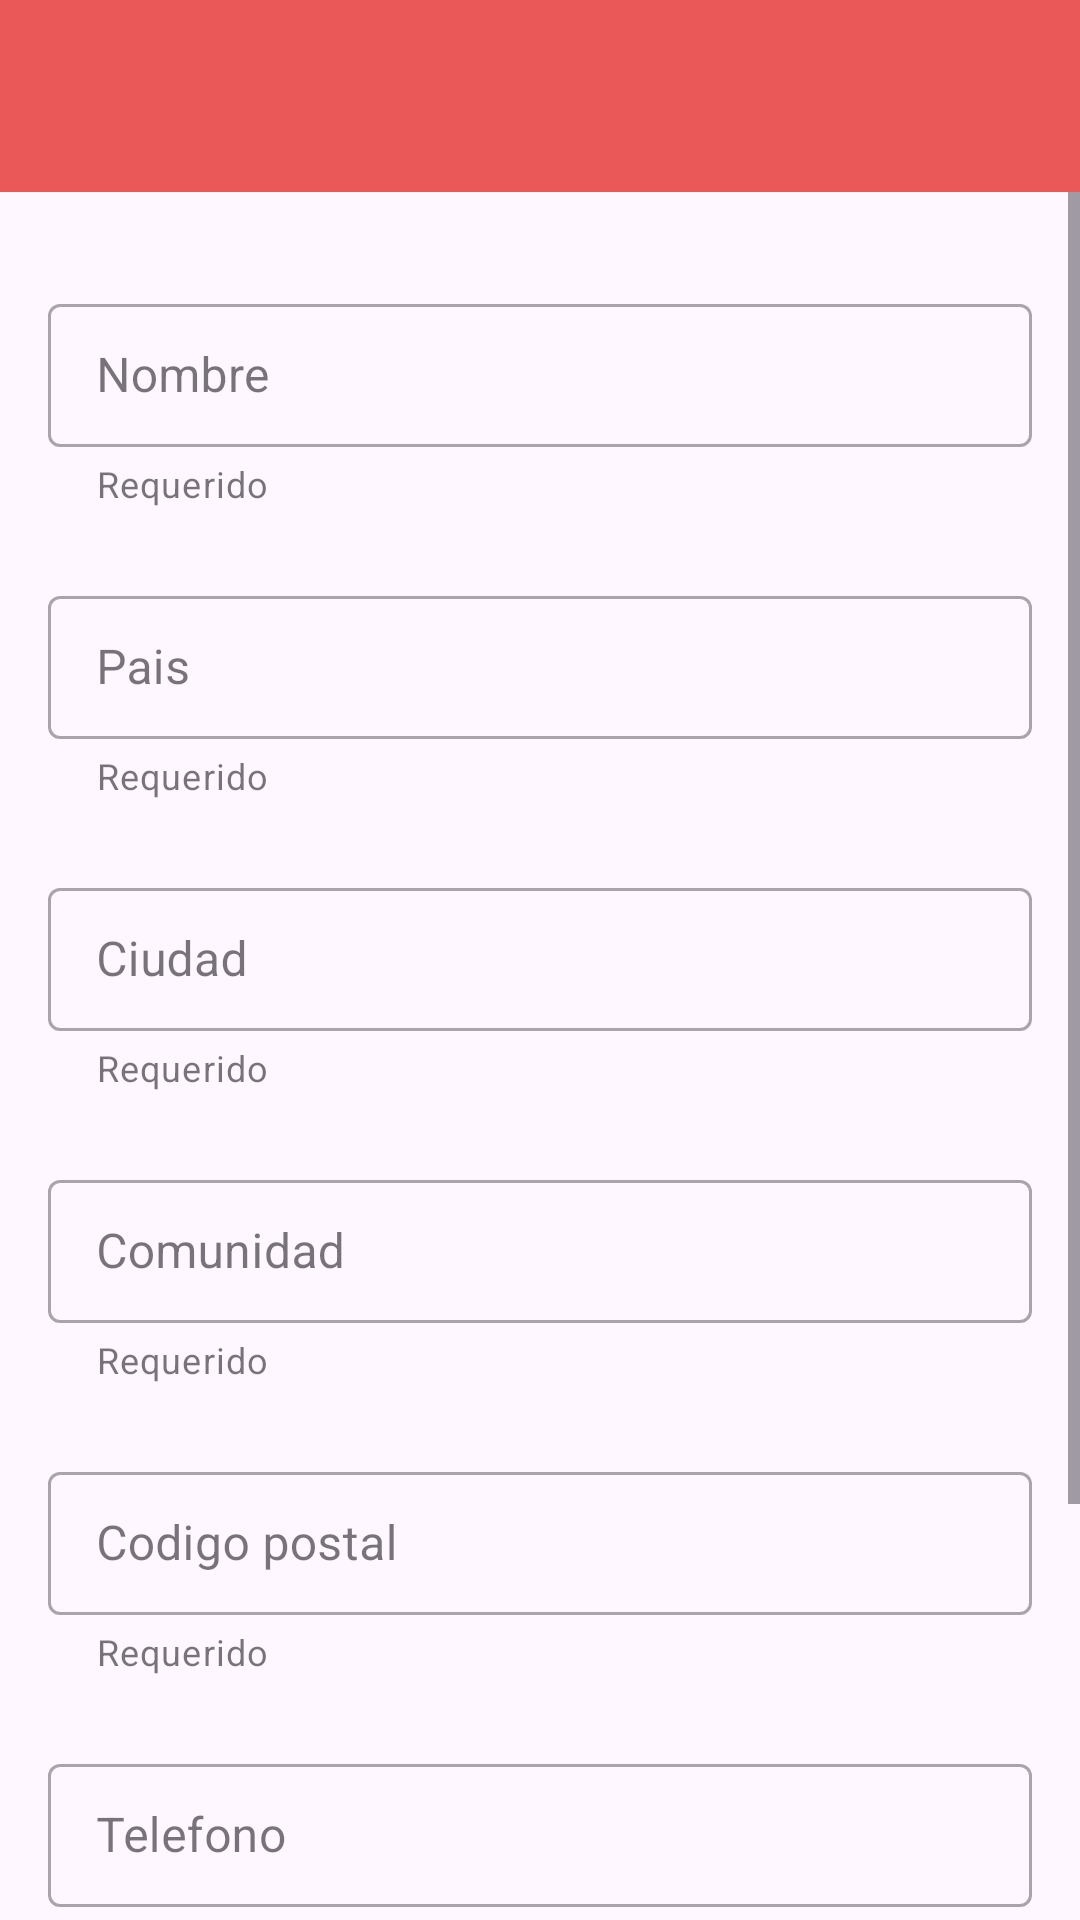

Android layout source for this screen:
<!-- AndroidManifest.xml: application theme Theme.SneakerCity -->
<!-- res/layout/activity_invoice.xml -->
<?xml version="1.0" encoding="utf-8"?>
<androidx.constraintlayout.widget.ConstraintLayout xmlns:android="http://schemas.android.com/apk/res/android"
    xmlns:app="http://schemas.android.com/apk/res-auto"
    xmlns:tools="http://schemas.android.com/tools"
    android:layout_width="match_parent"
    android:layout_height="match_parent"
    tools:context="app.ejemplo.sneakercity.Activities.InvoiceActivity">

    <include
        android:id="@+id/toolbar"
        layout="@layout/toolbar"
        app:layout_constraintStart_toStartOf="parent"
        app:layout_constraintEnd_toEndOf="parent"
        app:layout_constraintTop_toTopOf="parent"/>


    <ScrollView
        android:layout_width="0dp"
        android:layout_height="wrap_content"
        android:fillViewport="true"
        android:scrollbars="vertical"
        app:layout_constraintEnd_toEndOf="parent"
        app:layout_constraintStart_toStartOf="parent"
        app:layout_constraintTop_toBottomOf="@+id/toolbar">

        <LinearLayout
            android:layout_width="match_parent"
            android:layout_height="wrap_content"
            android:orientation="vertical"
            android:padding="@dimen/common_padding_default">


            <com.google.android.material.textfield.TextInputLayout
                android:id="@+id/tilName"
                android:layout_width="match_parent"
                android:layout_height="wrap_content"
                android:layout_marginTop="@dimen/common_margin_default"
                android:hint="@string/name_message"
                app:helperText="@string/required_message"
                app:endIconMode="clear_text"
                style="@style/Widget.MaterialComponents.TextInputLayout.OutlinedBox.Dense">

                <com.google.android.material.textfield.TextInputEditText
                    android:id="@+id/etName"
                    android:layout_width="match_parent"
                    android:layout_height="wrap_content"
                    android:inputType="textPersonName"/>

            </com.google.android.material.textfield.TextInputLayout>


            <com.google.android.material.textfield.TextInputLayout
                android:id="@+id/tilCountry"
                android:layout_width="match_parent"
                android:layout_height="wrap_content"
                android:layout_marginTop="@dimen/common_margin_middle"
                android:hint="@string/country_message"
                app:helperText="@string/required_message"
                app:endIconMode="clear_text"
                style="@style/Widget.MaterialComponents.TextInputLayout.OutlinedBox.Dense">

                <com.google.android.material.textfield.TextInputEditText
                    android:id="@+id/etCountry"
                    android:layout_width="match_parent"
                    android:layout_height="wrap_content"
                    android:inputType="textPersonName"/>

            </com.google.android.material.textfield.TextInputLayout>

            <com.google.android.material.textfield.TextInputLayout
                android:id="@+id/tilCity"
                style="@style/Widget.MaterialComponents.TextInputLayout.OutlinedBox.Dense"
                android:layout_width="match_parent"
                android:layout_height="wrap_content"
                android:layout_marginTop="@dimen/common_margin_middle"
                android:hint="@string/city_message"
                app:endIconMode="clear_text"
                app:helperText="@string/required_message">

                <com.google.android.material.textfield.TextInputEditText
                    android:id="@+id/etCity"
                    android:layout_width="match_parent"
                    android:layout_height="wrap_content"
                    android:inputType="textPersonName" />

            </com.google.android.material.textfield.TextInputLayout>


            <com.google.android.material.textfield.TextInputLayout
                android:id="@+id/tilCommunity"
                android:layout_width="match_parent"
                android:layout_height="wrap_content"
                android:layout_marginTop="@dimen/common_margin_middle"
                android:hint="@string/community_message"
                app:helperText="@string/required_message"
                app:endIconMode="clear_text"
                style="@style/Widget.MaterialComponents.TextInputLayout.OutlinedBox.Dense">

                <com.google.android.material.textfield.TextInputEditText
                    android:id="@+id/etCommunity"
                    android:layout_width="match_parent"
                    android:layout_height="wrap_content"
                    android:inputType="textPersonName"/>

            </com.google.android.material.textfield.TextInputLayout>

            <com.google.android.material.textfield.TextInputLayout
                android:id="@+id/tilPostalCode"
                android:layout_width="match_parent"
                android:layout_height="wrap_content"
                android:layout_marginTop="@dimen/common_margin_middle"
                android:hint="@string/postal_code_message"
                app:helperText="@string/required_message"
                app:endIconMode="clear_text"
                style="@style/Widget.MaterialComponents.TextInputLayout.OutlinedBox.Dense">

                <com.google.android.material.textfield.TextInputEditText
                    android:id="@+id/etPostalCode"
                    android:layout_width="match_parent"
                    android:layout_height="wrap_content"
                    android:inputType="text|number"/>

            </com.google.android.material.textfield.TextInputLayout>

            <com.google.android.material.textfield.TextInputLayout
                android:id="@+id/tilPhone"
                android:layout_width="match_parent"
                android:layout_height="wrap_content"
                android:layout_marginTop="@dimen/common_margin_middle"
                android:hint="@string/phone_message"
                app:helperText="@string/required_message"
                app:endIconMode="clear_text"
                style="@style/Widget.MaterialComponents.TextInputLayout.OutlinedBox.Dense">

                <com.google.android.material.textfield.TextInputEditText
                    android:id="@+id/etPhone"
                    android:layout_width="match_parent"
                    android:layout_height="wrap_content"
                    android:inputType="text|phone"/>

            </com.google.android.material.textfield.TextInputLayout>


            <com.google.android.material.textfield.TextInputLayout
                android:id="@+id/tilAddress"
                android:layout_width="match_parent"
                android:layout_height="wrap_content"
                android:layout_marginTop="@dimen/common_margin_middle"
                android:hint="@string/address_message"
                app:helperText="@string/required_message"
                app:endIconMode="clear_text"
                style="@style/Widget.MaterialComponents.TextInputLayout.OutlinedBox.Dense">

                <com.google.android.material.textfield.TextInputEditText
                    android:id="@+id/etAddress"
                    android:layout_width="match_parent"
                    android:layout_height="wrap_content"
                    android:inputType="textPersonName"/>

            </com.google.android.material.textfield.TextInputLayout>

            <com.google.android.material.textfield.TextInputLayout
                android:id="@+id/tilAddress2"
                android:layout_width="match_parent"
                android:layout_height="wrap_content"
                android:layout_marginTop="@dimen/common_margin_middle"
                android:hint="@string/address_2_message"
                app:helperText="@string/optional_message"
                app:endIconMode="clear_text"
                style="@style/Widget.MaterialComponents.TextInputLayout.OutlinedBox.Dense">

                <com.google.android.material.textfield.TextInputEditText
                    android:id="@+id/etAddress2"
                    android:layout_width="match_parent"
                    android:layout_height="wrap_content"
                    android:inputType="textPersonName"/>

            </com.google.android.material.textfield.TextInputLayout>


            <com.google.android.material.button.MaterialButton
                android:id="@+id/btnSave"
                android:layout_width="match_parent"
                android:layout_height="@dimen/common_button_height"
                android:layout_marginTop="@dimen/common_margin_middle"
                android:layout_marginBottom="@dimen/common_margin_big"
                android:text="@string/saved_message"
                app:cornerRadius="@dimen/common_radius_middle"
                android:backgroundTint="@color/red_color"/>


        </LinearLayout>

    </ScrollView>

</androidx.constraintlayout.widget.ConstraintLayout>
<!-- res/layout/toolbar.xml (included above) -->
<?xml version="1.0" encoding="utf-8"?>
<com.google.android.material.appbar.MaterialToolbar
    xmlns:android="http://schemas.android.com/apk/res/android"
    xmlns:app="http://schemas.android.com/apk/res-auto"
    android:id="@+id/toolbar"
    android:layout_width="match_parent"
    android:layout_height="?attr/actionBarSize"
    android:background="@color/red_color"
    android:elevation="4dp"
    app:titleTextColor="@android:color/white"
    app:popupTheme="@style/ThemeOverlay.Material3.Light"/>
<!-- resources referenced by this layout -->
<resources>
  <color name="red_color">#EA5858</color>
  <dimen name="common_button_height">60dp</dimen>
  <dimen name="common_margin_big">50dp</dimen>
  <dimen name="common_margin_default">16dp</dimen>
  <dimen name="common_margin_middle">24dp</dimen>
  <dimen name="common_padding_default">16dp</dimen>
  <dimen name="common_radius_middle">24dp</dimen>
  <string name="address_2_message">Direccion 2</string>
  <string name="address_message">Direccion</string>
  <string name="city_message">Ciudad</string>
  <string name="community_message">Comunidad</string>
  <string name="country_message">Pais</string>
  <string name="name_message">Nombre</string>
  <string name="optional_message">Opcional</string>
  <string name="phone_message">Telefono</string>
  <string name="postal_code_message">Codigo postal</string>
  <string name="required_message">Requerido</string>
  <string name="saved_message">Aceptar</string>
  <style name="Theme.SneakerCity" parent="Base.Theme.SneakerCity" />
  <style name="Base.Theme.SneakerCity" parent="Theme.Material3.DayNight.NoActionBar">
      
      <item name="android:statusBarColor">@android:color/transparent</item>
  
      
      <item name="android:windowDrawsSystemBarBackgrounds">true</item>
  
      
      <item name="android:windowLightStatusBar">true</item>
      
      
  </style>
</resources>
